Run: headless pygame with SDL's dummy video driver; simulated clock (each Clock.tick advances the game by its frame time, no real sleeping); random seed 0; keys injected as events and as key.get_pressed() state; no mouse input.
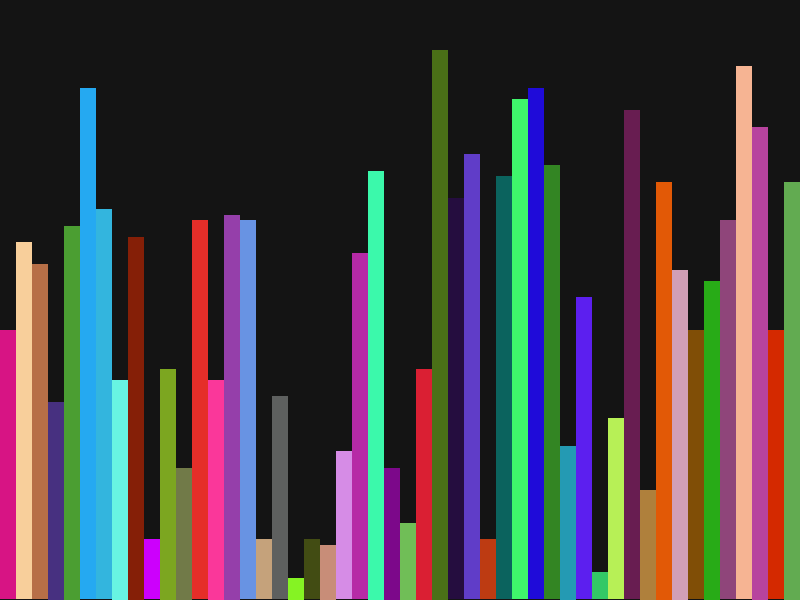
Frame 1 of 4 · flips 1–60 · no input
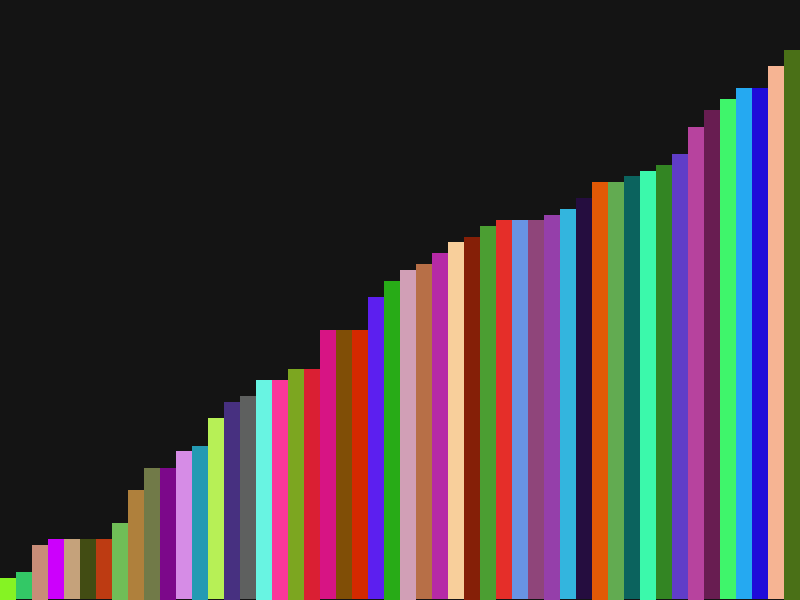
Frame 2 of 4 · flips 61–180 · tapped SPACE, RETURN · held RIGHT (→), D
Frame 3 of 4 · flips 181–300 · held DOWN (↓), S · screen unchanged from frame 2, image omitted
Frame 4 of 4 · flips 301–420 · held LEFT (←), A, UP (↑), W · screen unchanged from frame 3, image omitted

The pygame program that drew these frames:

import random
from re import X
import pygame

BACKGROUND_COLOR = (20, 20, 20)
WHITE = (255, 255, 255)
SCREEN_WIDTH = 800
SCREEN_HEIGHT = 600
TOP_PADDING = 50
LIST_SIZE = 50
CLOCK = 10


def generate_random_list(size: int, max_value: int) -> list:

    list = []

    for i in range(size):
        bar = {}
        bar['value'] = random.randint(0, max_value)
        bar['color'] = (random.randint(0, 255), random.randint(
            0, 255), random.randint(0, 255))
        bar['width'] = SCREEN_WIDTH / size
        list.append(bar)

    return list


def draw_list(list, screen):
    max_value = max(list, key=lambda x: x['value'])
    block_height = (SCREEN_HEIGHT - TOP_PADDING) / max_value['value']
    for i in range(len(list)):
        value = list[i]['value']
        color = list[i]['color']
        width = list[i]['width']
        height = block_height * value
        x = i * width
        y = TOP_PADDING + (max_value['value'] - value) * block_height

        pygame.draw.rect(surface=screen, color=color, rect=(
            x, y, width, height))


def draw_label(text, x, y, color, screen):
    font = pygame.font.SysFont('Arial', 20)
    label = font.render(text, 1, color)
    screen.blit(label, (x, y))


def bubble_sort(i, max_value, list):
    if i == max_value:
        return list
    for j in range(max_value):
        if list[j]["value"] > list[j+1]["value"]:
            list[j], list[j+1] = list[j+1], list[j]
    return list


def main():
    running = True
    sorting = False

    # pygame bullshittery
    pygame.init()
    screen = pygame.display.set_mode((SCREEN_WIDTH, SCREEN_HEIGHT))
    pygame.display.set_caption("Sorting Visualizer")
    clock = pygame.time.Clock()
    list = generate_random_list(LIST_SIZE, 100)

    n = 0

    while running:
        screen.fill(BACKGROUND_COLOR)
        if sorting:
            draw_label("Sorting", SCREEN_WIDTH/2,
                       35, WHITE, screen)
            list = bubble_sort(n, len(list)-1, list)
            n += 1
        if n >= len(list)-1:
            sorting = False

        draw_list(list, screen)
        for event in pygame.event.get():
            if event.type == pygame.QUIT:
                running = False
            if event.type != pygame.KEYDOWN:
                continue
            if event.key == pygame.K_r:
                list = generate_random_list(LIST_SIZE, 100)
                n = 0
            if event.key == pygame.K_SPACE:
                sorting = True
        pygame.display.flip()
        clock.tick(CLOCK)
    pygame.quit()


if __name__ == "__main__":
    main()
